Labelled photos from "images", an image-classification folder in mythilim2909-max/coral-bleaching-classification. The possible labels are: bleached, healthy.

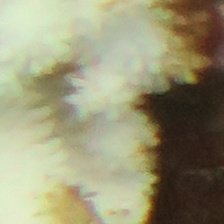
Label: bleached

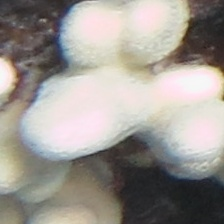
Label: bleached

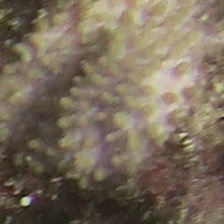
Label: bleached

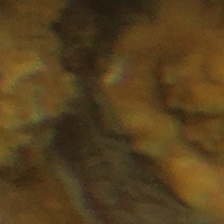
Label: healthy

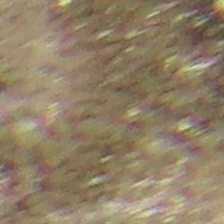
Label: healthy

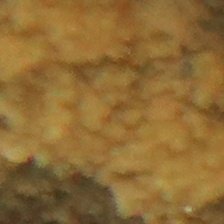
Label: healthy
